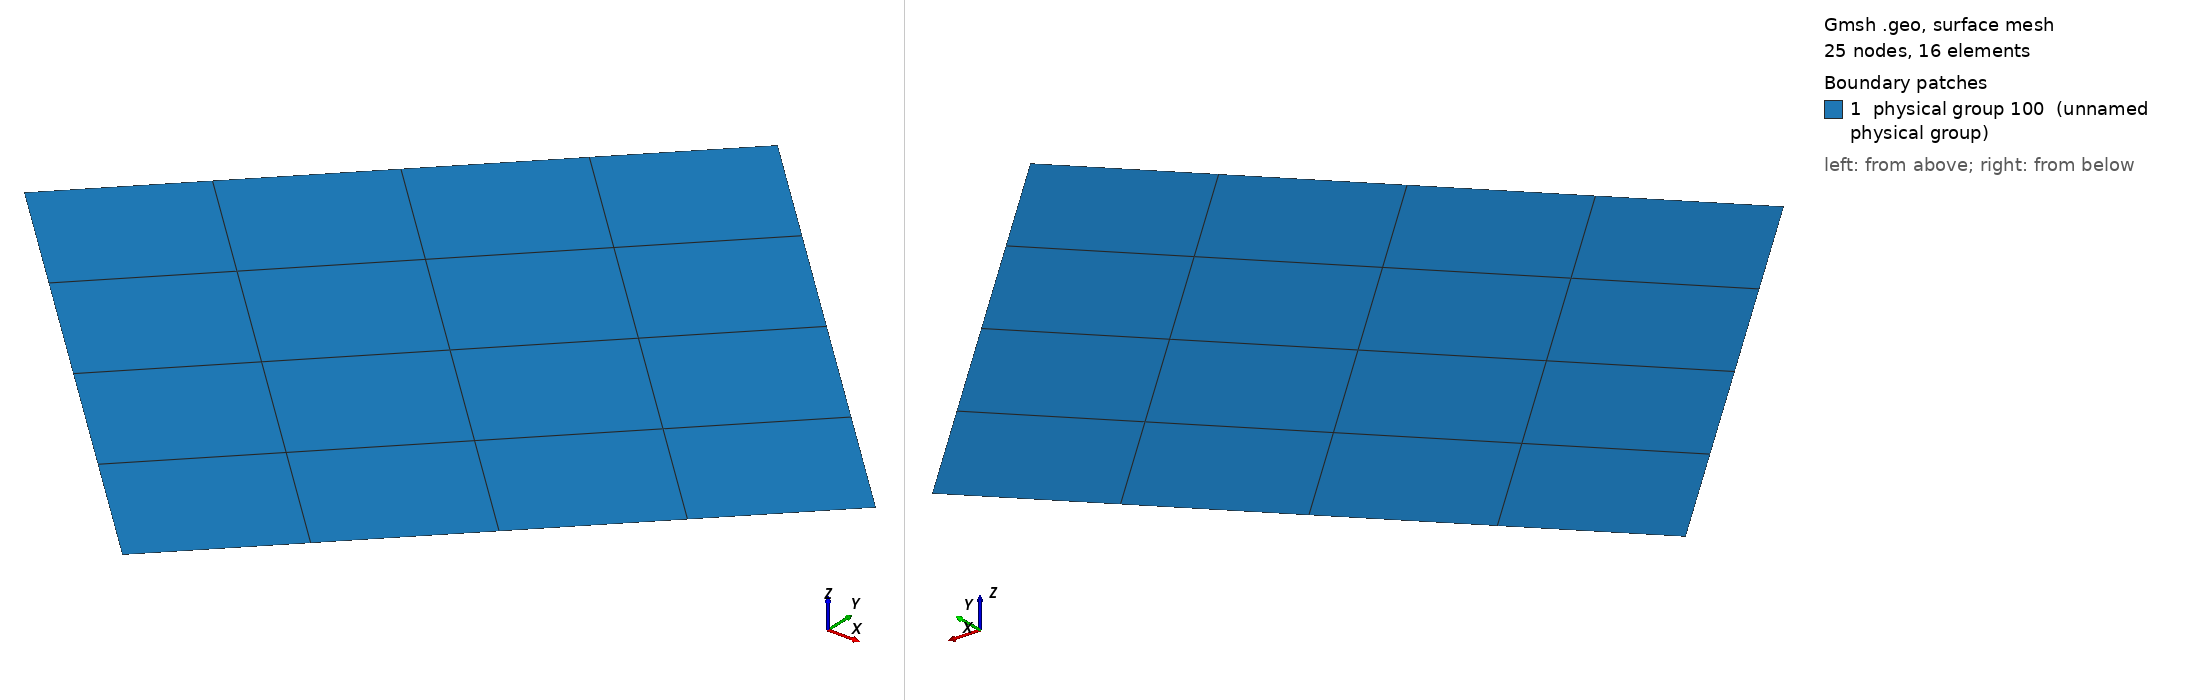

Gmsh geometry script, surface-meshed: 25 nodes, 16 surface elements. Boundary patches (legend numbers): 1 physical group 100 (unnamed physical group). Left view from above one corner, right view from below the opposite corner. Legend entries are the model's physical surfaces. The drawing asked Gmsh for element sizes between 1% and 20% of the model's largest extent; the script's own settings can give other sizes.

=== wedge.geo (drawn) ===
// Input .geo for wedge
// author: Juan Gomez

c = 1.0; 						// for size elements

// Define vertex points 						
Point(1) = {0, 0,  0, c};				// {x,y,z, size}
Point(2) = {2,-2,  0, c};
Point(3) = {4, 0,  0, c};
Point(4) = {2, 2, 0, c};

// Define boundary lines
Line(1) = {1, 2};					// {Initial_point, end_point}
Line(2) = {2, 3};
Line(3) = {3, 4};
Line(4) = {4, 1};

// Joint Lines
Line Loop(1) = {1, 2, 3, 4};			        // {Id_line1,id_line2, ... }

// surface for mesh 					// {Id_Loop}
Plane Surface(1) = {1};

// For Mesh 4 nodes
Recombine Surface {1};				// {Id_Surface}

// "Structure" mesh 
Transfinite Surface {1};				// {Id_Surface}

Physical Surface(100) = {1};
